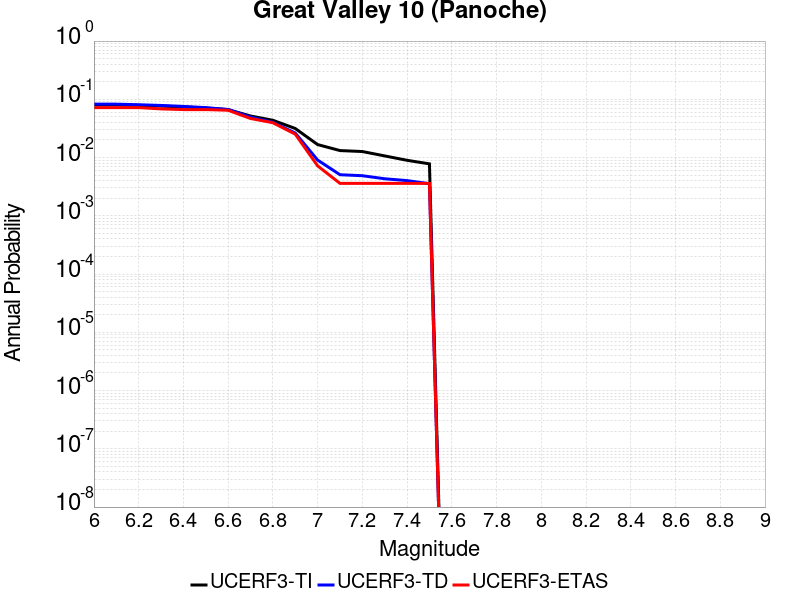

The table this chart was drawn from, first rows:
Magnitude, UCERF3-TI Prob, UCERF3-TD Prob, UCERF3-ETAS Prob
6.0, 0.08017, 0.08253, 0.07207
6.1, 0.08017, 0.08253, 0.07207
6.2, 0.07855, 0.08073, 0.07207
6.3, 0.07655, 0.07847, 0.06847
6.4, 0.07394, 0.07549, 0.06667
6.5, 0.07085, 0.07192, 0.06667
6.6, 0.06654, 0.06695, 0.06486
6.7, 0.05171, 0.04953, 0.04685
6.8, 0.04367, 0.04027, 0.03964
6.9, 0.03156, 0.02635, 0.02523
7.0, 0.01672, 0.00907, 0.007207
7.1, 0.01319, 0.005075, 0.003604
7.2, 0.01269, 0.00488, 0.003604
7.3, 0.01067, 0.004326, 0.003604
7.4, 0.008974, 0.00402, 0.003604
7.5, 0.007798, 0.003559, 0.003604
